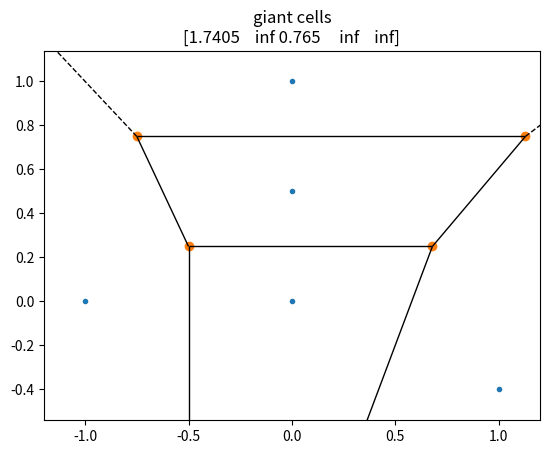
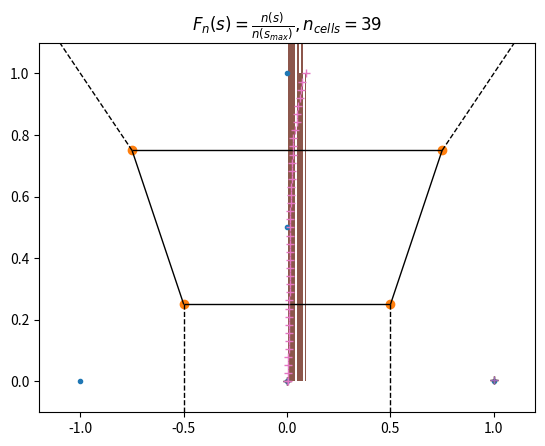

The script that saved these images, in order:
import numpy as np
from scipy.spatial import Voronoi, ConvexHull, voronoi_plot_2d
import matplotlib.pyplot as plt


# from https://stackoverflow.com/questions/19634993
# also useful: https://stackoverflow.com/questions/20515554
def voronoi_volumes(points):
    v = Voronoi(points)
    vol = np.zeros(v.npoints)
    for i, reg_num in enumerate(v.point_region):
        indices = v.regions[reg_num]
        if -1 in indices:  # some regions can be opened
            vol[i] = np.inf
        else:
            vol[i] = ConvexHull(v.vertices[indices]).volume
    return vol

# if False:
if True:  # toggle for giant demo
    # giant cells
    points = np.array([[0, 0],
                       [0, 1],
                       [0, 1 / 2],
                       [1, -0.4],
                       [-1, 0]])
    voronoi_plot_2d(Voronoi(points))
    plt.title('giant cells\n{}'.format(voronoi_volumes(points)))
    plt.show()

    # normal example
    points = np.array([[0, 0],
                       [0, 1],
                       [0, 1 / 2],
                       [1, 0],
                       [-1, 0]])
    voronoi_plot_2d(Voronoi(points))
    plt.title('normal example\n{}'.format(voronoi_volumes(points)))
    plt.show()

np.random.seed(370)
# num_pts = 10 ** 5
num_pts = 10 ** 2 // 2
# num_pts = 15
points = np.random.rand(num_pts, 2)

volumes_ = np.sort(voronoi_volumes(points))

# filter out inf cells
v_no_inf = volumes_[volumes_ != np.inf]

cum_no_inf = np.cumsum(v_no_inf)

num_biggr = np.count_nonzero(cum_no_inf > 1)

# want sum(volumes) close to 1
# look around above/below 1, choose whichever closer
crit_pts = cum_no_inf[-num_biggr - 1:-num_biggr + 2]

if True:  # for num_pts=15<20
    try:
        np.argmin(abs(crit_pts - 1))
    except ValueError as e:
        print(e)  # not many giants
        crit_pts = cum_no_inf[-num_biggr - 1:]

print(crit_pts,
      cum_no_inf[-num_biggr],
      abs(crit_pts - 1),
      'argmin: {}'.format(np.argmin(abs(crit_pts - 1))),
      'num of giant cells: {}'.format(num_biggr),
      sep='\n')

# ab1 means above/below 1
ab1 = np.argmin(abs(crit_pts - 1))
# volumes = v_no_inf[:-num_biggr + ab1]
volumes = v_no_inf if len(v_no_inf[:-num_biggr + ab1]) == 0 else v_no_inf[:-num_biggr + ab1]

print('vol sum before:', np.sum(v_no_inf))
print('vol sum after:', np.sum(volumes))

if True:
    plt.title('Volume of Each Cell (with giants)')
    plt.plot(volumes_, '+')
    plt.show()

    plt.title('Volume of Each Cell')
    plt.plot(volumes, '+')
    plt.show()

    plt.title('cumsum Volume of Each Cell')
    plt.plot(np.cumsum(volumes), '+')
    plt.show()

    plt.title('Hist of Volume Plot')
    plt.hist(volumes)
    plt.show()

    plt.title(r'$F_n(s)=\frac{{n(s)}}{{n(s_{{max}})}},n_{{cells}}={}$'.format(len(volumes)))
    plt.plot(volumes, np.linspace(0, 1, len(volumes)), '+')
    plt.show()
